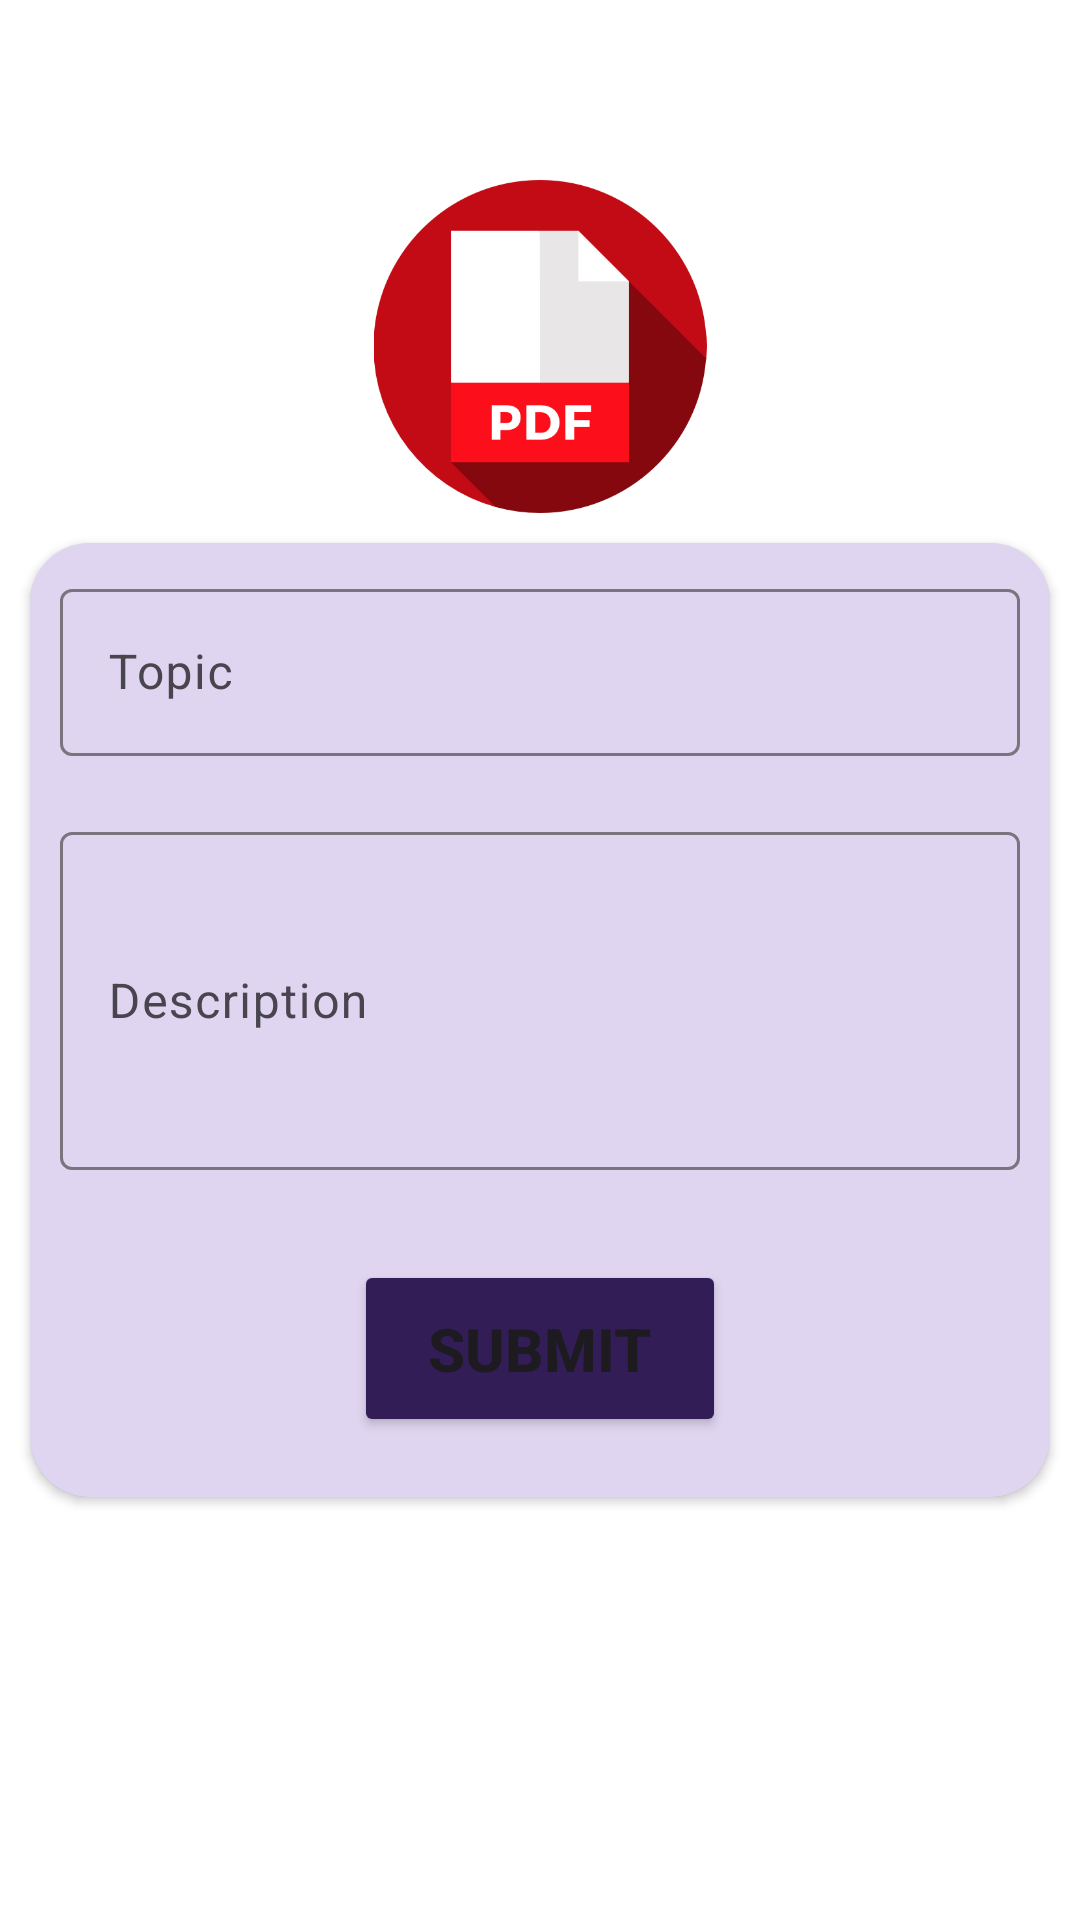

Android layout source for this screen:
<!-- AndroidManifest.xml: application theme Theme.EnvironmentalStudies -->
<!-- res/layout/fragment_upload_notes.xml -->
<?xml version="1.0" encoding="utf-8"?>
<LinearLayout xmlns:android="http://schemas.android.com/apk/res/android"
    xmlns:tools="http://schemas.android.com/tools"
    android:layout_width="match_parent"
    android:layout_height="match_parent"
    xmlns:app="http://schemas.android.com/apk/res-auto"
    android:id="@+id/fragment_container"
    android:orientation="vertical"
    android:layout_gravity="center_horizontal"
    android:gravity="center_horizontal"
    android:background="#FFFFFF"
    tools:context=".Admin.Fragment.UploadNotesFrag">

    <ImageView
        android:id="@+id/img_pdf"
        android:layout_width="116dp"
        android:layout_height="111dp"
        android:layout_marginTop="60dp"
        android:background="@color/white"
        android:src="@drawable/img_5" />
    <androidx.cardview.widget.CardView
        android:layout_width="match_parent"
        android:layout_height="wrap_content"
        app:cardCornerRadius="20dp"
        android:padding="10dp"
        android:layout_margin="10dp"
        >

        <LinearLayout
            android:layout_width="match_parent"
            android:layout_height="wrap_content"
            android:layout_gravity="center_horizontal"
            android:gravity="center_horizontal"
            android:orientation="vertical"
            android:background="#36673AB7">


            <com.google.android.material.textfield.TextInputLayout
                android:layout_width="match_parent"
                android:layout_height="match_parent"
                android:layout_margin="10dp">

                <com.google.android.material.textfield.TextInputEditText
                    android:id="@+id/ed_topic"
                    android:layout_width="match_parent"
                    android:layout_height="wrap_content"
                    android:textColorHint="@color/white"
                    android:hint="Topic" />
            </com.google.android.material.textfield.TextInputLayout>

            <com.google.android.material.textfield.TextInputLayout
                android:layout_width="match_parent"
                android:layout_height="match_parent"
                android:layout_margin="10dp">

                <com.google.android.material.textfield.TextInputEditText
                    android:id="@+id/ed_desc"
                    android:layout_width="match_parent"
                    android:layout_height="wrap_content"
                    android:inputType="textMultiLine"
                    android:minLines="4"
                    android:hint="Description" />
            </com.google.android.material.textfield.TextInputLayout>

            <Button
                android:id="@+id/btn_submit"
                android:layout_width="124dp"
                android:layout_height="59dp"
                android:layout_margin="20dp"
                android:backgroundTint="#321D57"
                android:text="Submit"
                android:textSize="20dp"
                android:textStyle="bold" />
        </LinearLayout>



    </androidx.cardview.widget.CardView>


</LinearLayout>
<!-- resources referenced by this layout -->
<resources>
  <color name="white">#FFFFFFFF</color>
  <!-- drawable img_5: png bitmap (drawable, 16162 bytes) -->
  <style name="Theme.EnvironmentalStudies" parent="Base.Theme.EnvironmentalStudies" />
  <style name="Base.Theme.EnvironmentalStudies" parent="Theme.Material3.DayNight.NoActionBar">
          
          
      </style>
</resources>
